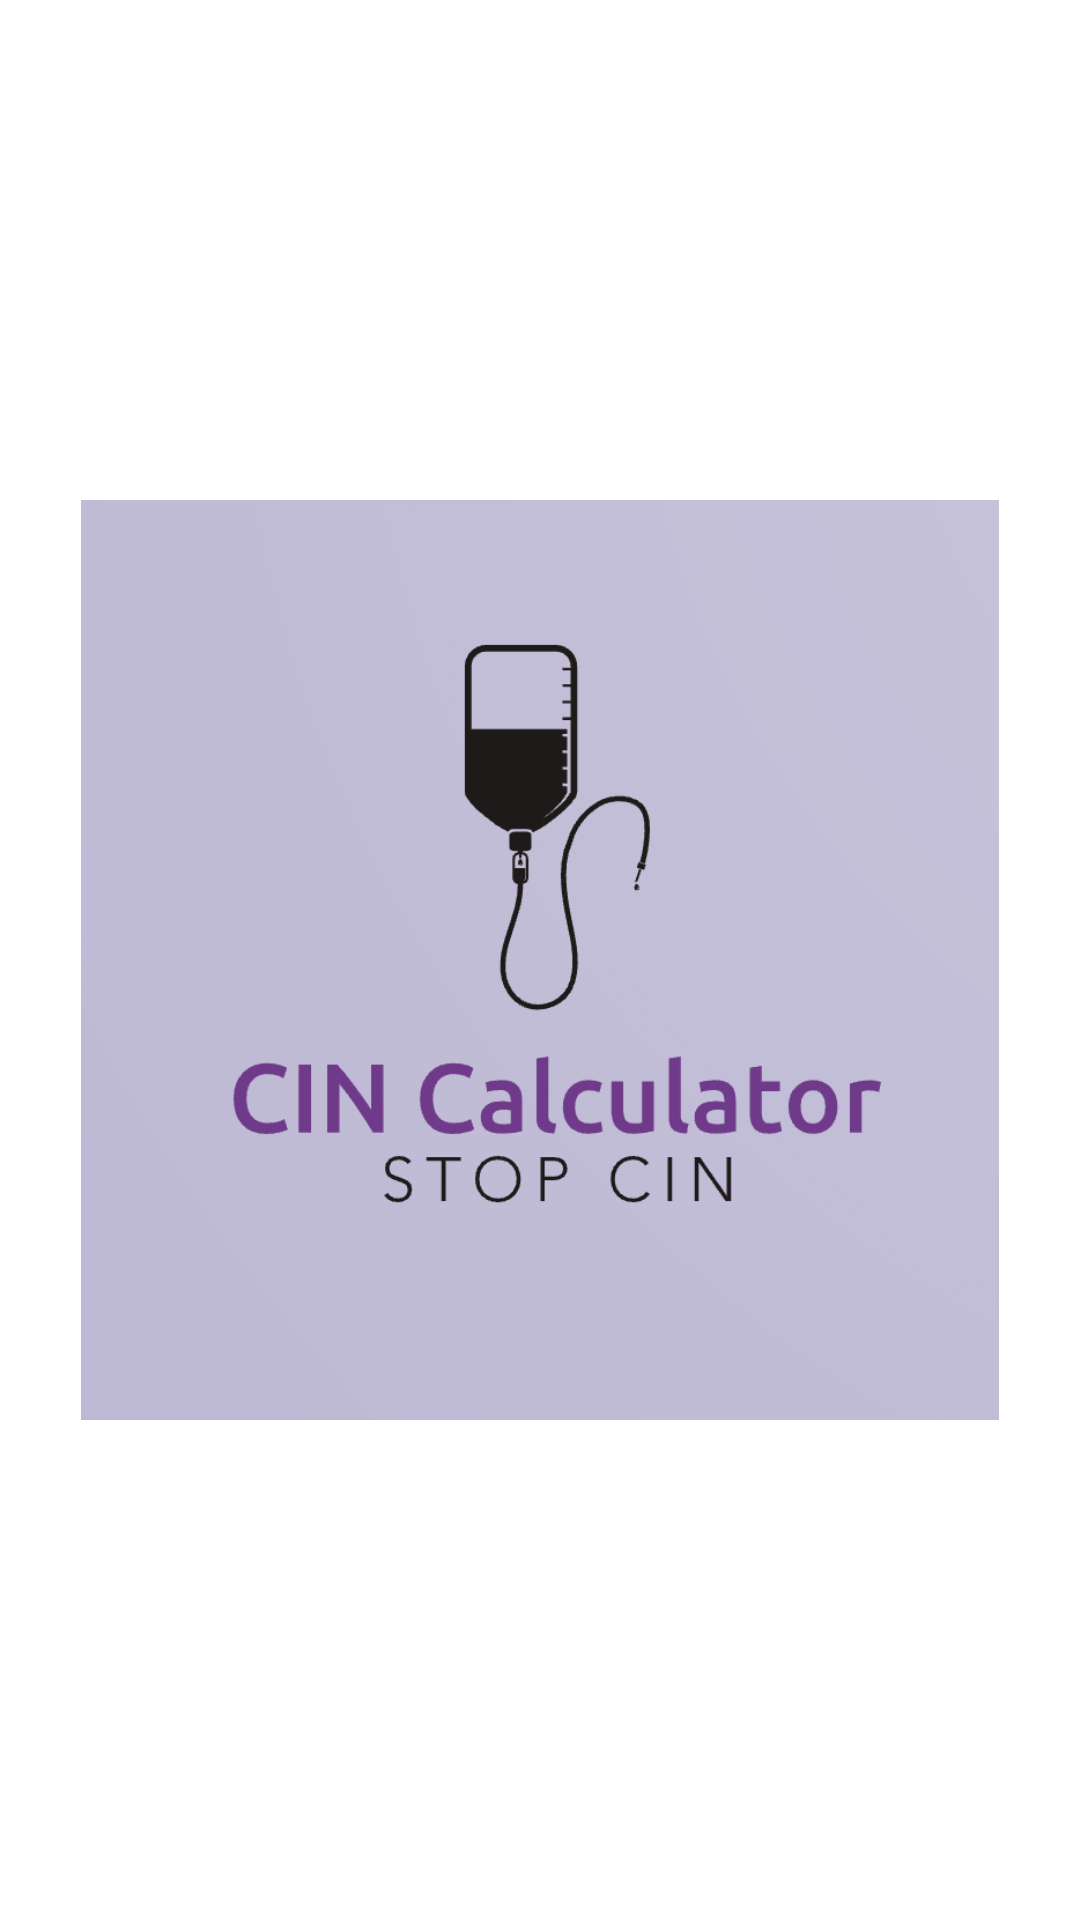

Layout XML and referenced resources for this Android screen:
<!-- AndroidManifest.xml: application theme Theme.CINPrototype -->
<!-- res/layout/activity_splash2.xml -->
<?xml version="1.0" encoding="utf-8"?>
<androidx.constraintlayout.widget.ConstraintLayout xmlns:android="http://schemas.android.com/apk/res/android"
    xmlns:app="http://schemas.android.com/apk/res-auto"
    xmlns:tools="http://schemas.android.com/tools"
    android:layout_width="match_parent"
    android:layout_height="match_parent"
    tools:context=".SplashActivity"
    android:background="@color/white"
    android:theme="@style/Theme.AppCompat.Light.NoActionBar">

    <ImageView
        android:id="@+id/imageView"
        android:layout_width="306dp"
        android:layout_height="502dp"
        app:layout_constraintBottom_toBottomOf="parent"
        app:layout_constraintEnd_toEndOf="parent"
        app:layout_constraintStart_toStartOf="parent"
        app:layout_constraintTop_toTopOf="parent"
        app:srcCompat="@drawable/logo" />
</androidx.constraintlayout.widget.ConstraintLayout>
<!-- resources referenced by this layout -->
<resources>
  <!-- drawable logo: png bitmap (drawable-v24, 184779 bytes) -->
  <style name="Theme.CINPrototype" parent="Theme.MaterialComponents.DayNight.DarkActionBar">
          
          <item name="colorPrimary">@color/purple_500</item>
          <item name="colorPrimaryVariant">@color/purple_700</item>
          <item name="colorOnPrimary">@color/white</item>
          
          <item name="colorSecondary">@color/teal_200</item>
          <item name="colorSecondaryVariant">@color/teal_700</item>
          <item name="colorOnSecondary">@color/black</item>
          
          <item name="android:statusBarColor" tools:targetApi="l">?attr/colorPrimaryVariant</item>
          
      </style>
  <!-- not gathered from this repository: default colours our renderer supplied (Android Studio template values) -->
  <color name="purple_500">#FF6200EE</color>
  <color name="purple_700">#FF3700B3</color>
  <color name="teal_200">#FF03DAC5</color>
  <color name="teal_700">#FF018786</color>
  <color name="black">#FF000000</color>
  <color name="white">#FFFFFFFF</color>
</resources>
